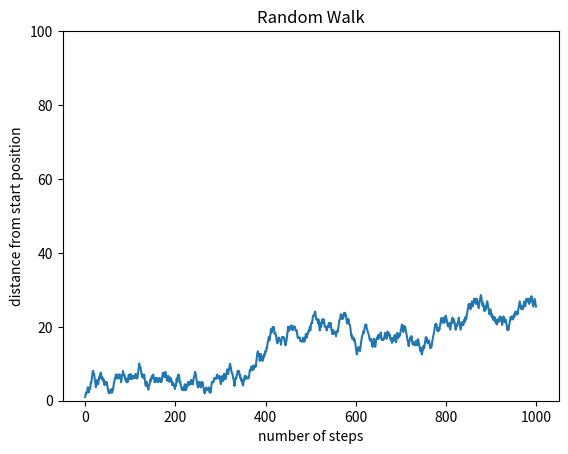

Recreate this plot in Python.
import random
import math
import matplotlib.pyplot as plt

class randomWalk(object):
    def __init__(self):
        self.locx = 0
        self.locy = 0
        self.stepList = [[0, 1], [0, -1], [1, 0], [-1, 0]]
        self.l = []
        
    def move(self, numSteps):
        for i in range(numSteps):
            self.step = random.choice(self.stepList)
            self.locx += self.step[0]
            self.locy += self.step[1]
            self.l.append(math.sqrt(self.locx**2 + self.locy**2))

        plt.title('Random Walk')
        plt.xlabel('number of steps')
        plt.ylabel('distance from start position')
        plt.ylim(0, 100)
        plt.plot(range(numSteps), self.l)
        plt.show()
        
    def dist(self):
        return math.sqrt(self.locx**2 + self.locy**2)

w1 = randomWalk()
w1.move(1000)
